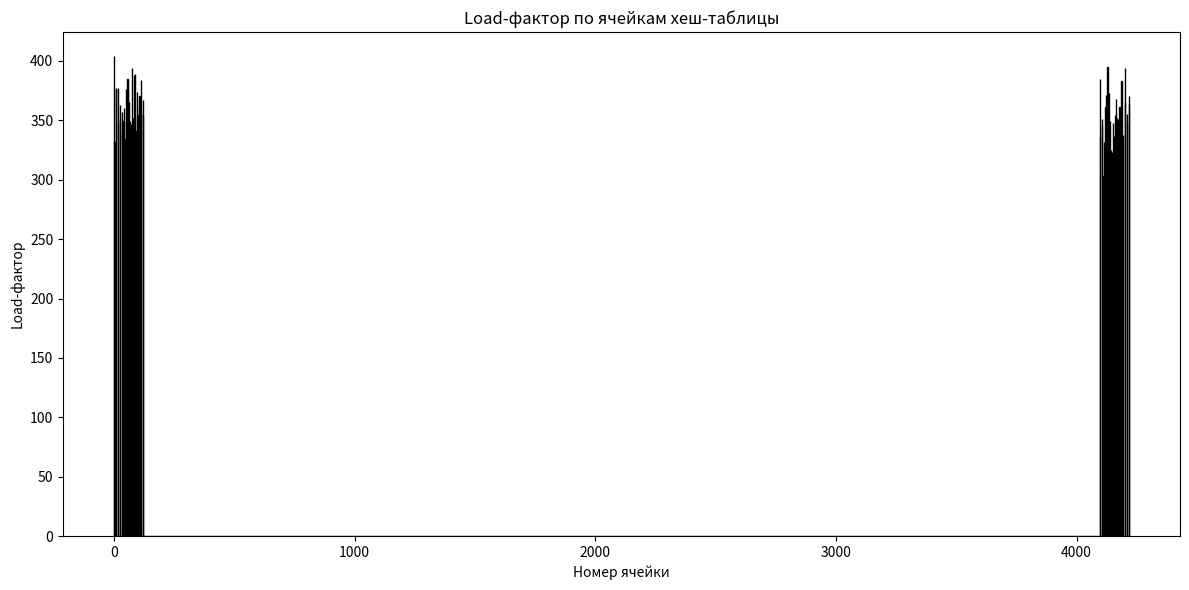

Write Python code to recreate this figure.
import matplotlib.pyplot as plt

data = [404, 0, 332, 0, 0, 0, 0, 0, 377, 0, 376, 0, 0, 0, 0, 0, 377, 0, 348, 0, 0, 0, 0, 0, 351, 0, 363, 0, 0, 0, 0, 0, 342, 0, 357, 0, 0, 0, 0, 0, 349, 0, 360, 0, 0, 0, 0, 0, 334, 0, 376, 0, 0, 0, 0, 0, 385, 0, 375, 0, 0, 0, 0, 0, 365, 0, 349, 0, 0, 0, 0, 0, 347, 0, 394, 0, 0, 0, 0, 0, 352, 0, 388, 0, 0, 0, 0, 0, 389, 0, 341, 0, 0, 0, 0, 0, 374, 0, 354, 0, 0, 0, 0, 0, 361, 0, 370, 0, 0, 0, 0, 0, 355, 0, 384, 0, 0, 0, 0, 0, 367, 0, 354, 0, 0, 0, 0, 0, 0, 0, 0, 0, 0, 0, 0, 0, 0, 0, 0, 0, 0, 0, 0, 0, 0, 0, 0, 0, 0, 0, 0, 0, 0, 0, 0, 0, 0, 0, 0, 0, 0, 0, 0, 0, 0, 0, 0, 0, 0, 0, 0, 0, 0, 0, 0, 0, 0, 0, 0, 0, 0, 0, 0, 0, 0, 0, 0, 0, 0, 0, 0, 0, 0, 0, 0, 0, 0, 0, 0, 0, 0, 0, 0, 0, 0, 0, 0, 0, 0, 0, 0, 0, 0, 0, 0, 0, 0, 0, 0, 0, 0, 0, 0, 0, 0, 0, 0, 0, 0, 0, 0, 0, 0, 0, 0, 0, 0, 0, 0, 0, 0, 0, 0, 0, 0, 0, 0, 0, 0, 0, 0, 0, 0, 0, 0, 0, 0, 0, 0, 0, 0, 0, 0, 0, 0, 0, 0, 0, 0, 0, 0, 0, 0, 0, 0, 0, 0, 0, 0, 0, 0, 0, 0, 0, 0, 0, 0, 0, 0, 0, 0, 0, 0, 0, 0, 0, 0, 0, 0, 0, 0, 0, 0, 0, 0, 0, 0, 0, 0, 0, 0, 0, 0, 0, 0, 0, 0, 0, 0, 0, 0, 0, 0, 0, 0, 0, 0, 0, 0, 0, 0, 0, 0, 0, 0, 0, 0, 0, 0, 0, 0, 0, 0, 0, 0, 0, 0, 0, 0, 0, 0, 0, 0, 0, 0, 0, 0, 0, 0, 0, 0, 0, 0, 0, 0, 0, 0, 0, 0, 0, 0, 0, 0, 0, 0, 0, 0, 0, 0, 0, 0, 0, 0, 0, 0, 0, 0, 0, 0, 0, 0, 0, 0, 0, 0, 0, 0, 0, 0, 0, 0, 0, 0, 0, 0, 0, 0, 0, 0, 0, 0, 0, 0, 0, 0, 0, 0, 0, 0, 0, 0, 0, 0, 0, 0, 0, 0, 0, 0, 0, 0, 0, 0, 0, 0, 0, 0, 0, 0, 0, 0, 0, 0, 0, 0, 0, 0, 0, 0, 0, 0, 0, 0, 0, 0, 0, 0, 0, 0, 0, 0, 0, 0, 0, 0, 0, 0, 0, 0, 0, 0, 0, 0, 0, 0, 0, 0, 0, 0, 0, 0, 0, 0, 0, 0, 0, 0, 0, 0, 0, 0, 0, 0, 0, 0, 0, 0, 0, 0, 0, 0, 0, 0, 0, 0, 0, 0, 0, 0, 0, 0, 0, 0, 0, 0, 0, 0, 0, 0, 0, 0, 0, 0, 0, 0, 0, 0, 0, 0, 0, 0, 0, 0, 0, 0, 0, 0, 0, 0, 0, 0, 0, 0, 0, 0, 0, 0, 0, 0, 0, 0, 0, 0, 0, 0, 0, 0, 0, 0, 0, 0, 0, 0, 0, 0, 0, 0, 0, 0, 0, 0, 0, 0, 0, 0, 0, 0, 0, 0, 0, 0, 0, 0, 0, 0, 0, 0, 0, 0, 0, 0, 0, 0, 0, 0, 0, 0, 0, 0, 0, 0, 0, 0, 0, 0, 0, 0, 0, 0, 0, 0, 0, 0, 0, 0, 0, 0, 0, 0, 0, 0, 0, 0, 0, 0, 0, 0, 0, 0, 0, 0, 0, 0, 0, 0, 0, 0, 0, 0, 0, 0, 0, 0, 0, 0, 0, 0, 0, 0, 0, 0, 0, 0, 0, 0, 0, 0, 0, 0, 0, 0, 0, 0, 0, 0, 0, 0, 0, 0, 0, 0, 0, 0, 0, 0, 0, 0, 0, 0, 0, 0, 0, 0, 0, 0, 0, 0, 0, 0, 0, 0, 0, 0, 0, 0, 0, 0, 0, 0, 0, 0, 0, 0, 0, 0, 0, 0, 0, 0, 0, 0, 0, 0, 0, 0, 0, 0, 0, 0, 0, 0, 0, 0, 0, 0, 0, 0, 0, 0, 0, 0, 0, 0, 0, 0, 0, 0, 0, 0, 0, 0, 0, 0, 0, 0, 0, 0, 0, 0, 0, 0, 0, 0, 0, 0, 0, 0, 0, 0, 0, 0, 0, 0, 0, 0, 0, 0, 0, 0, 0, 0, 0, 0, 0, 0, 0, 0, 0, 0, 0, 0, 0, 0, 0, 0, 0, 0, 0, 0, 0, 0, 0, 0, 0, 0, 0, 0, 0, 0, 0, 0, 0, 0, 0, 0, 0, 0, 0, 0, 0, 0, 0, 0, 0, 0, 0, 0, 0, 0, 0, 0, 0, 0, 0, 0, 0, 0, 0, 0, 0, 0, 0, 0, 0, 0, 0, 0, 0, 0, 0, 0, 0, 0, 0, 0, 0, 0, 0, 0, 0, 0, 0, 0, 0, 0, 0, 0, 0, 0, 0, 0, 0, 0, 0, 0, 0, 0, 0, 0, 0, 0, 0, 0, 0, 0, 0, 0, 0, 0, 0, 0, 0, 0, 0, 0, 0, 0, 0, 0, 0, 0, 0, 0, 0, 0, 0, 0, 0, 0, 0, 0, 0, 0, 0, 0, 0, 0, 0, 0, 0, 0, 0, 0, 0, 0, 0, 0, 0, 0, 0, 0, 0, 0, 0, 0, 0, 0, 0, 0, 0, 0, 0, 0, 0, 0, 0, 0, 0, 0, 0, 0, 0, 0, 0, 0, 0, 0, 0, 0, 0, 0, 0, 0, 0, 0, 0, 0, 0, 0, 0, 0, 0, 0, 0, 0, 0, 0, 0, 0, 0, 0, 0, 0, 0, 0, 0, 0, 0, 0, 0, 0, 0, 0, 0, 0, 0, 0, 0, 0, 0, 0, 0, 0, 0, 0, 0, 0, 0, 0, 0, 0, 0, 0, 0, 0, 0, 0, 0, 0, 0, 0, 0, 0, 0, 0, 0, 0, 0, 0, 0, 0, 0, 0, 0, 0, 0, 0, 0, 0, 0, 0, 0, 0, 0, 0, 0, 0, 0, 0, 0, 0, 0, 0, 0, 0, 0, 0, 0, 0, 0, 0, 0, 0, 0, 0, 0, 0, 0, 0, 0, 0, 0, 0, 0, 0, 0, 0, 0, 0, 0, 0, 0, 0, 0, 0, 0, 0, 0, 0, 0, 0, 0, 0, 0, 0, 0, 0, 0, 0, 0, 0, 0, 0, 0, 0, 0, 0, 0, 0, 0, 0, 0, 0, 0, 0, 0, 0, 0, 0, 0, 0, 0, 0, 0, 0, 0, 0, 0, 0, 0, 0, 0, 0, 0, 0, 0, 0, 0, 0, 0, 0, 0, 0, 0, 0, 0, 0, 0, 0, 0, 0, 0, 0, 0, 0, 0, 0, 0, 0, 0, 0, 0, 0, 0, 0, 0, 0, 0, 0, 0, 0, 0, 0, 0, 0, 0, 0, 0, 0, 0, 0, 0, 0, 0, 0, 0, 0, 0, 0, 0, 0, 0, 0, 0, 0, 0, 0, 0, 0, 0, 0, 0, 0, 0, 0, 0, 0, 0, 0, 0, 0, 0, 0, 0, 0, 0, 0, 0, 0, 0, 0, 0, 0, 0, 0, 0, 0, 0, 0, 0, 0, 0, 0, 0, 0, 0, 0, 0, 0, 0, 0, 0, 0, 0, 0, 0, 0, 0, 0, 0, 0, 0, 0, 0, 0, 0, 0, 0, 0, 0, 0, 0, 0, 0, 0, 0, 0, 0, 0, 0, 0, 0, 0, 0, 0, 0, 0, 0, 0, 0, 0, 0, 0, 0, 0, 0, 0, 0, 0, 0, 0, 0, 0, 0, 0, 0, 0, 0, 0, 0, 0, 0, 0, 0, 0, 0, 0, 0, 0, 0, 0, 0, 0, 0, 0, 0, 0, 0, 0, 0, 0, 0, 0, 0, 0, 0, 0, 0, 0, 0, 0, 0, 0, 0, 0, 0, 0, 0, 0, 0, 0, 0, 0, 0, 0, 0, 0, 0, 0, 0, 0, 0, 0, 0, 0, 0, 0, 0, 0, 0, 0, 0, 0, 0, 0, 0, 0, 0, 0, 0, 0, 0, 0, 0, 0, 0, 0, 0, 0, 0, 0, 0, 0, 0, 0, 0, 0, 0, 0, 0, 0, 0, 0, 0, 0, 0, 0, 0, 0, 0, 0, 0, 0, 0, 0, 0, 0, 0, 0, 0, 0, 0, 0, 0, 0, 0, 0, 0, 0, 0, 0, 0, 0, 0, 0, 0, 0, 0, 0, 0, 0, 0, 0, 0, 0, 0, 0, 0, 0, 0, 0, 0, 0, 0, 0, 0, 0, 0, 0, 0, 0, 0, 0, 0, 0, 0, 0, 0, 0, 0, 0, 0, 0, 0, 0, 0, 0, 0, 0, 0, 0, 0, 0, 0, 0, 0, 0, 0, 0, 0, 0, 0, 0, 0, 0, 0, 0, 0, 0, 0, 0, 0, 0, 0, 0, 0, 0, 0, 0, 0, 0, 0, 0, 0, 0, 0, 0, 0, 0, 0, 0, 0, 0, 0, 0, 0, 0, 0, 0, 0, 0, 0, 0, 0, 0, 0, 0, 0, 0, 0, 0, 0, 0, 0, 0, 0, 0, 0, 0, 0, 0, 0, 0, 0, 0, 0, 0, 0, 0, 0, 0, 0, 0, 0, 0, 0, 0, 0, 0, 0, 0, 0, 0, 0, 0, 0, 0, 0, 0, 0, 0, 0, 0, 0, 0, 0, 0, 0, 0, 0, 0, 0, 0, 0, 0, 0, 0, 0, 0, 0, 0, 0, 0, 0, 0, 0, 0, 0, 0, 0, 0, 0, 0, 0, 0, 0, 0, 0, 0, 0, 0, 0, 0, 0, 0, 0, 0, 0, 0, 0, 0, 0, 0, 0, 0, 0, 0, 0, 0, 0, 0, 0, 0, 0, 0, 0, 0, 0, 0, 0, 0, 0, 0, 0, 0, 0, 0, 0, 0, 0, 0, 0, 0, 0, 0, 0, 0, 0, 0, 0, 0, 0, 0, 0, 0, 0, 0, 0, 0, 0, 0, 0, 0, 0, 0, 0, 0, 0, 0, 0, 0, 0, 0, 0, 0, 0, 0, 0, 0, 0, 0, 0, 0, 0, 0, 0, 0, 0, 0, 0, 0, 0, 0, 0, 0, 0, 0, 0, 0, 0, 0, 0, 0, 0, 0, 0, 0, 0, 0, 0, 0, 0, 0, 0, 0, 0, 0, 0, 0, 0, 0, 0, 0, 0, 0, 0, 0, 0, 0, 0, 0, 0, 0, 0, 0, 0, 0, 0, 0, 0, 0, 0, 0, 0, 0, 0, 0, 0, 0, 0, 0, 0, 0, 0, 0, 0, 0, 0, 0, 0, 0, 0, 0, 0, 0, 0, 0, 0, 0, 0, 0, 0, 0, 0, 0, 0, 0, 0, 0, 0, 0, 0, 0, 0, 0, 0, 0, 0, 0, 0, 0, 0, 0, 0, 0, 0, 0, 0, 0, 0, 0, 0, 0, 0, 0, 0, 0, 0, 0, 0, 0, 0, 0, 0, 0, 0, 0, 0, 0, 0, 0, 0, 0, 0, 0, 0, 0, 0, 0, 0, 0, 0, 0, 0, 0, 0, 0, 0, 0, 0, 0, 0, 0, 0, 0, 0, 0, 0, 0, 0, 0, 0, 0, 0, 0, 0, 0, 0, 0, 0, 0, 0, 0, 0, 0, 0, 0, 0, 0, 0, 0, 0, 0, 0, 0, 0, 0, 0, 0, 0, 0, 0, 0, 0, 0, 0, 0, 0, 0, 0, 0, 0, 0, 0, 0, 0, 0, 0, 0, 0, 0, 0, 0, 0, 0, 0, 0, 0, 0, 0, 0, 0, 0, 0, 0, 0, 0, 0, 0, 0, 0, 0, 0, 0, 0, 0, 0, 0, 0, 0, 0, 0, 0, 0, 0, 0, 0, 0, 0, 0, 0, 0, 0, 0, 0, 0, 0, 0, 0, 0, 0, 0, 0, 0, 0, 0, 0, 0, 0, 0, 0, 0, 0, 0, 0, 0, 0, 0, 0, 0, 0, 0, 0, 0, 0, 0, 0, 0, 0, 0, 0, 0, 0, 0, 0, 0, 0, 0, 0, 0, 0, 0, 0, 0, 0, 0, 0, 0, 0, 0, 0, 0, 0, 0, 0, 0, 0, 0, 0, 0, 0, 0, 0, 0, 0, 0, 0, 0, 0, 0, 0, 0, 0, 0, 0, 0, 0, 0, 0, 0, 0, 0, 0, 0, 0, 0, 0, 0, 0, 0, 0, 0, 0, 0, 0, 0, 0, 0, 0, 0, 0, 0, 0, 0, 0, 0, 0, 0, 0, 0, 0, 0, 0, 0, 0, 0, 0, 0, 0, 0, 0, 0, 0, 0, 0, 0, 0, 0, 0, 0, 0, 0, 0, 0, 0, 0, 0, 0, 0, 0, 0, 0, 0, 0, 0, 0, 0, 0, 0, 0, 0, 0, 0, 0, 0, 0, 0, 0, 0, 0, 0, 0, 0, 0, 0, 0, 0, 0, 0, 0, 0, 0, 0, 0, 0, 0, 0, 0, 0, 0, 0, 0, 0, 0, 0, 0, 0, 0, 0, 0, 0, 0, 0, 0, 0, 0, 0, 0, 0, 0, 0, 0, 0, 0, 0, 0, 0, 0, 0, 0, 0, 0, 0, 0, 0, 0, 0, 0, 0, 0, 0, 0, 0, 0, 0, 0, 0, 0, 0, 0, 0, 0, 0, 0, 0, 0, 0, 0, 0, 0, 0, 0, 0, 0, 0, 0, 0, 0, 0, 0, 0, 0, 0, 0, 0, 0, 0, 0, 0, 0, 0, 0, 0, 0, 0, 0, 0, 0, 0, 0, 0, 0, 0, 0, 0, 0, 0, 0, 0, 0, 0, 0, 0, 0, 0, 0, 0, 0, 0, 0, 0, 0, 0, 0, 0, 0, 0, 0, 0, 0, 0, 0, 0, 0, 0, 0, 0, 0, 0, 0, 0, 0, 0, 0, 0, 0, 0, 0, 0, 0, 0, 0, 0, 0, 0, 0, 0, 0, 0, 0, 0, 0, 0, 0, 0, 0, 0, 0, 0, 0, 0, 0, 0, 0, 0, 0, 0, 0, 0, 0, 0, 0, 0, 0, 0, 0, 0, 0, 0, 0, 0, 0, 0, 0, 0, 0, 0, 0, 0, 0, 0, 0, 0, 0, 0, 0, 0, 0, 0, 0, 0, 0, 0, 0, 0, 0, 0, 0, 0, 0, 0, 0, 0, 0, 0, 0, 0, 0, 0, 0, 0, 0, 0, 0, 0, 0, 0, 0, 0, 0, 0, 0, 0, 0, 0, 0, 0, 0, 0, 0, 0, 0, 0, 0, 0, 0, 0, 0, 0, 0, 0, 0, 0, 0, 0, 0, 0, 0, 0, 0, 0, 0, 0, 0, 0, 0, 0, 0, 0, 0, 0, 0, 0, 0, 0, 0, 0, 0, 0, 0, 0, 0, 0, 0, 0, 0, 0, 0, 0, 0, 0, 0, 0, 0, 0, 0, 0, 0, 0, 0, 0, 0, 0, 0, 0, 0, 0, 0, 0, 0, 0, 0, 0, 0, 0, 0, 0, 0, 0, 0, 0, 0, 0, 0, 0, 0, 0, 0, 0, 0, 0, 0, 0, 0, 0, 0, 0, 0, 0, 0, 0, 0, 0, 0, 0, 0, 0, 0, 0, 0, 0, 0, 0, 0, 0, 0, 0, 0, 0, 0, 0, 0, 0, 0, 0, 0, 0, 0, 0, 0, 0, 0, 0, 0, 0, 0, 0, 0, 0, 0, 0, 0, 0, 0, 0, 0, 0, 0, 0, 0, 0, 0, 0, 0, 0, 0, 0, 0, 0, 0, 0, 0, 0, 0, 0, 0, 0, 0, 0, 0, 0, 0, 0, 0, 0, 0, 0, 0, 0, 0, 0, 0, 0, 0, 0, 0, 0, 0, 0, 0, 0, 0, 0, 0, 0, 0, 0, 0, 0, 0, 0, 0, 0, 0, 0, 0, 0, 0, 0, 0, 0, 0, 0, 0, 0, 0, 0, 0, 0, 0, 0, 0, 0, 0, 0, 0, 0, 0, 0, 0, 0, 0, 0, 0, 0, 0, 0, 0, 0, 0, 0, 0, 0, 0, 0, 0, 0, 0, 0, 0, 0, 0, 0, 0, 0, 0, 0, 0, 0, 0, 0, 0, 0, 0, 0, 0, 0, 0, 0, 0, 0, 0, 0, 0, 0, 0, 0, 0, 0, 0, 0, 0, 0, 0, 0, 0, 0, 0, 0, 0, 0, 0, 0, 0, 0, 0, 0, 0, 0, 0, 0, 0, 0, 0, 0, 0, 0, 0, 0, 0, 0, 0, 0, 0, 0, 0, 0, 0, 0, 0, 0, 0, 0, 0, 0, 0, 0, 0, 0, 0, 0, 0, 0, 0, 0, 0, 0, 0, 0, 0, 0, 0, 0, 0, 0, 0, 0, 0, 0, 0, 0, 0, 0, 0, 0, 0, 0, 0, 0, 0, 0, 0, 0, 0, 0, 0, 0, 0, 0, 0, 0, 0, 0, 0, 0, 0, 0, 0, 0, 0, 0, 0, 0, 0, 0, 0, 0, 0, 0, 0, 0, 0, 0, 0, 0, 0, 0, 0, 0, 0, 0, 0, 0, 0, 0, 0, 0, 0, 0, 0, 0, 0, 0, 0, 0, 0, 0, 0, 0, 0, 0, 0, 0, 0, 0, 0, 0, 0, 0, 0, 0, 0, 0, 0, 0, 0, 0, 0, 0, 0, 0, 0, 0, 0, 0, 0, 0, 0, 0, 0, 0, 0, 0, 0, 0, 0, 0, 0, 0, 0, 0, 0, 0, 0, 0, 0, 0, 0, 0, 0, 0, 0, 0, 0, 0, 0, 0, 0, 0, 0, 0, 0, 0, 0, 0, 0, 0, 0, 0, 0, 0, 0, 0, 0, 0, 0, 0, 0, 0, 0, 0, 0, 0, 0, 0, 0, 0, 0, 0, 0, 0, 0, 0, 0, 0, 0, 0, 0, 0, 0, 0, 0, 0, 0, 0, 0, 0, 0, 0, 0, 0, 0, 0, 0, 0, 0, 0, 0, 0, 0, 0, 0, 0, 0, 0, 0, 0, 0, 0, 0, 0, 0, 0, 0, 0, 0, 0, 0, 0, 0, 0, 0, 0, 0, 0, 0, 0, 0, 0, 0, 0, 0, 0, 0, 0, 0, 0, 0, 0, 0, 0, 0, 0, 0, 0, 0, 0, 0, 0, 0, 0, 0, 0, 0, 0, 0, 0, 0, 0, 0, 0, 0, 0, 0, 0, 0, 0, 0, 0, 0, 0, 0, 0, 0, 0, 0, 0, 0, 0, 0, 0, 0, 0, 0, 0, 0, 0, 0, 0, 0, 0, 0, 0, 0, 0, 0, 0, 0, 0, 0, 0, 0, 0, 0, 0, 0, 0, 0, 0, 0, 0, 0, 0, 0, 0, 0, 0, 0, 0, 0, 0, 0, 0, 0, 0, 0, 0, 0, 0, 0, 0, 0, 0, 0, 0, 0, 0, 0, 0, 0, 0, 0, 0, 0, 0, 0, 0, 0, 0, 0, 0, 0, 0, 0, 0, 0, 0, 0, 0, 0, 0, 0, 0, 0, 0, 0, 0, 0, 0, 0, 0, 0, 0, 0, 0, 0, 0, 0, 0, 0, 0, 0, 0, 0, 0, 0, 0, 0, 0, 0, 0, 0, 0, 0, 0, 0, 0, 0, 0, 0, 0, 0, 0, 0, 0, 0, 0, 0, 0, 0, 0, 0, 0, 0, 0, 0, 0, 0, 0, 0, 0, 0, 0, 0, 0, 0, 0, 0, 0, 0, 0, 0, 0, 0, 0, 0, 0, 0, 0, 0, 0, 0, 0, 0, 0, 0, 0, 0, 0, 0, 0, 0, 0, 0, 0, 0, 0, 0, 0, 0, 0, 0, 0, 0, 0, 0, 0, 0, 0, 0, 0, 0, 0, 0, 0, 0, 0, 0, 0, 0, 0, 0, 0, 0, 0, 0, 0, 0, 0, 0, 0, 0, 0, 0, 0, 0, 0, 0, 0, 0, 0, 0, 0, 0, 0, 0, 0, 0, 0, 0, 0, 0, 0, 0, 0, 0, 0, 0, 0, 0, 0, 0, 0, 0, 0, 0, 0, 0, 0, 0, 0, 0, 0, 0, 0, 0, 0, 0, 0, 0, 0, 0, 0, 0, 0, 0, 0, 0, 0, 0, 0, 0, 0, 0, 0, 0, 0, 0, 0, 0, 0, 0, 0, 0, 0, 0, 0, 0, 0, 0, 0, 0, 0, 0, 0, 0, 0, 0, 0, 0, 0, 0, 0, 0, 0, 0, 0, 0, 0, 0, 0, 0, 0, 0, 0, 0, 0, 0, 0, 0, 0, 0, 0, 0, 0, 0, 0, 0, 0, 0, 0, 0, 0, 0, 0, 0, 0, 0, 0, 0, 0, 0, 0, 0, 0, 0, 0, 0, 0, 0, 0, 0, 0, 0, 0, 0, 0, 0, 0, 0, 0, 0, 0, 0, 0, 0, 0, 0, 0, 0, 0, 0, 0, 0, 0, 0, 0, 0, 0, 0, 0, 0, 0, 0, 0, 0, 0, 0, 0, 0, 0, 0, 0, 0, 0, 0, 0, 0, 0, 0, 0, 0, 0, 0, 0, 0, 0, 0, 0, 0, 0, 0, 0, 0, 0, 0, 0, 0, 0, 0, 0, 0, 0, 0, 0, 0, 0, 0, 0, 0, 0, 0, 0, 0, 0, 0, 0, 0, 0, 0, 0, 0, 0, 0, 0, 0, 0, 0, 0, 0, 0, 0, 0, 0, 0, 0, 0, 0, 0, 0, 0, 0, 0, 0, 0, 0, 0, 0, 0, 0, 0, 0, 0, 0, 0, 0, 0, 0, 0, 0, 0, 0, 0, 0, 0, 0, 0, 0, 0, 0, 0, 0, 0, 0, 0, 0, 0, 0, 0, 0, 0, 0, 0, 0, 0, 0, 0, 0, 0, 0, 0, 0, 0, 0, 0, 0, 0, 0, 0, 0, 0, 0, 0, 0, 0, 0, 0, 0, 0, 0, 0, 0, 0, 0, 0, 0, 0, 0, 0, 0, 0, 0, 0, 0, 0, 0, 0, 0, 0, 0, 0, 0, 0, 0, 0, 0, 0, 0, 0, 0, 0, 0, 0, 0, 0, 0, 0, 0, 0, 0, 0, 0, 0, 0, 0, 0, 0, 0, 0, 0, 0, 0, 0, 0, 0, 0, 0, 0, 0, 0, 0, 0, 0, 0, 0, 0, 0, 0, 0, 0, 0, 0, 0, 0, 0, 0, 0, 0, 0, 0, 0, 0, 0, 0, 0, 0, 0, 0, 0, 0, 0, 0, 0, 0, 0, 0, 0, 0, 0, 0, 0, 0, 0, 0, 0, 0, 0, 0, 0, 0, 0, 0, 0, 0, 0, 0, 0, 0, 0, 0, 0, 0, 0, 0, 0, 0, 0, 0, 0, 0, 0, 0, 0, 0, 0, 0, 0, 0, 0, 0, 0, 0, 0, 0, 0, 0, 0, 0, 0, 0, 0, 0, 0, 0, 0, 0, 0, 0, 0, 0, 0, 0, 0, 0, 0, 0, 0, 0, 0, 0, 0, 0, 0, 0, 0, 0, 0, 0, 0, 0, 0, 0, 0, 0, 0, 0, 0, 0, 0, 0, 0, 0, 0, 0, 0, 0, 0, 0, 0, 0, 0, 0, 0, 0, 0, 0, 0, 0, 0, 0, 0, 0, 0, 0, 0, 0, 0, 0, 0, 0, 0, 0, 0, 0, 0, 0, 0, 0, 0, 0, 0, 0, 0, 0, 0, 0, 0, 0, 0, 0, 0, 0, 0, 0, 0, 0, 0, 0, 0, 0, 0, 0, 0, 0, 0, 0, 0, 0, 0, 0, 0, 0, 0, 0, 0, 0, 0, 0, 0, 0, 0, 0, 0, 0, 0, 0, 0, 0, 0, 0, 0, 0, 0, 0, 0, 0, 0, 0, 0, 0, 0, 0, 0, 0, 0, 0, 0, 0, 0, 0, 0, 0, 0, 0, 0, 0, 0, 0, 0, 0, 0, 0, 0, 0, 0, 0, 0, 0, 0, 0, 0, 0, 0, 0, 0, 0, 0, 0, 0, 0, 0, 0, 0, 0, 0, 0, 0, 0, 0, 0, 0, 0, 0, 0, 0, 0, 0, 0, 0, 0, 0, 0, 0, 0, 0, 0, 0, 0, 0, 0, 0, 0, 0, 0, 0, 0, 0, 0, 0, 0, 0, 0, 0, 0, 0, 0, 0, 0, 0, 0, 0, 0, 0, 0, 0, 0, 0, 0, 0, 0, 0, 0, 0, 0, 0, 0, 0, 0, 0, 0, 0, 0, 0, 0, 0, 0, 0, 0, 0, 0, 0, 0, 0, 0, 0, 0, 0, 0, 0, 0, 0, 0, 0, 0, 0, 0, 0, 0, 0, 0, 0, 0, 0, 0, 0, 0, 0, 0, 0, 0, 0, 0, 0, 0, 0, 0, 0, 0, 0, 0, 0, 0, 0, 0, 0, 0, 0, 0, 0, 0, 0, 0, 0, 0, 0, 0, 0, 0, 0, 0, 0, 0, 0, 0, 0, 0, 0, 0, 0, 0, 0, 0, 0, 0, 0, 0, 0, 0, 0, 0, 0, 0, 0, 0, 0, 0, 0, 0, 0, 0, 0, 0, 0, 0, 0, 0, 0, 0, 0, 0, 0, 0, 0, 0, 0, 0, 0, 0, 0, 0, 0, 0, 0, 0, 0, 0, 0, 0, 0, 0, 0, 0, 0, 0, 0, 0, 0, 0, 0, 0, 0, 0, 0, 0, 0, 0, 0, 0, 0, 0, 0, 0, 0, 0, 0, 0, 0, 0, 0, 0, 0, 0, 0, 0, 0, 0, 0, 0, 0, 0, 0, 0, 0, 0, 0, 0, 336, 0, 385, 0, 0, 0, 0, 0, 351, 0, 346, 0, 0, 0, 0, 0, 303, 0, 332, 0, 0, 0, 0, 0, 361, 0, 371, 0, 0, 0, 0, 0, 395, 0, 364, 0, 0, 0, 0, 0, 373, 0, 349, 0, 0, 0, 0, 0, 325, 0, 323, 0, 0, 0, 0, 0, 348, 0, 337, 0, 0, 0, 0, 0, 354, 0, 368, 0, 0, 0, 0, 0, 352, 0, 350, 0, 0, 0, 0, 0, 343, 0, 361, 0, 0, 0, 0, 0, 348, 0, 383, 0, 0, 0, 0, 0, 338, 0, 332, 0, 0, 0, 0, 0, 394, 0, 365, 0, 0, 0, 0, 0, 348, 0, 355, 0, 0, 0, 0, 0, 370, 0, 364]

plt.figure(figsize=(12, 6))
plt.bar(range(4219), data, color='skyblue', edgecolor='black', width=1.0)

plt.xlabel('Номер ячейки')
plt.ylabel('Load-фактор')
plt.title('Load-фактор по ячейкам хеш-таблицы')
plt.tight_layout()
plt.show()
